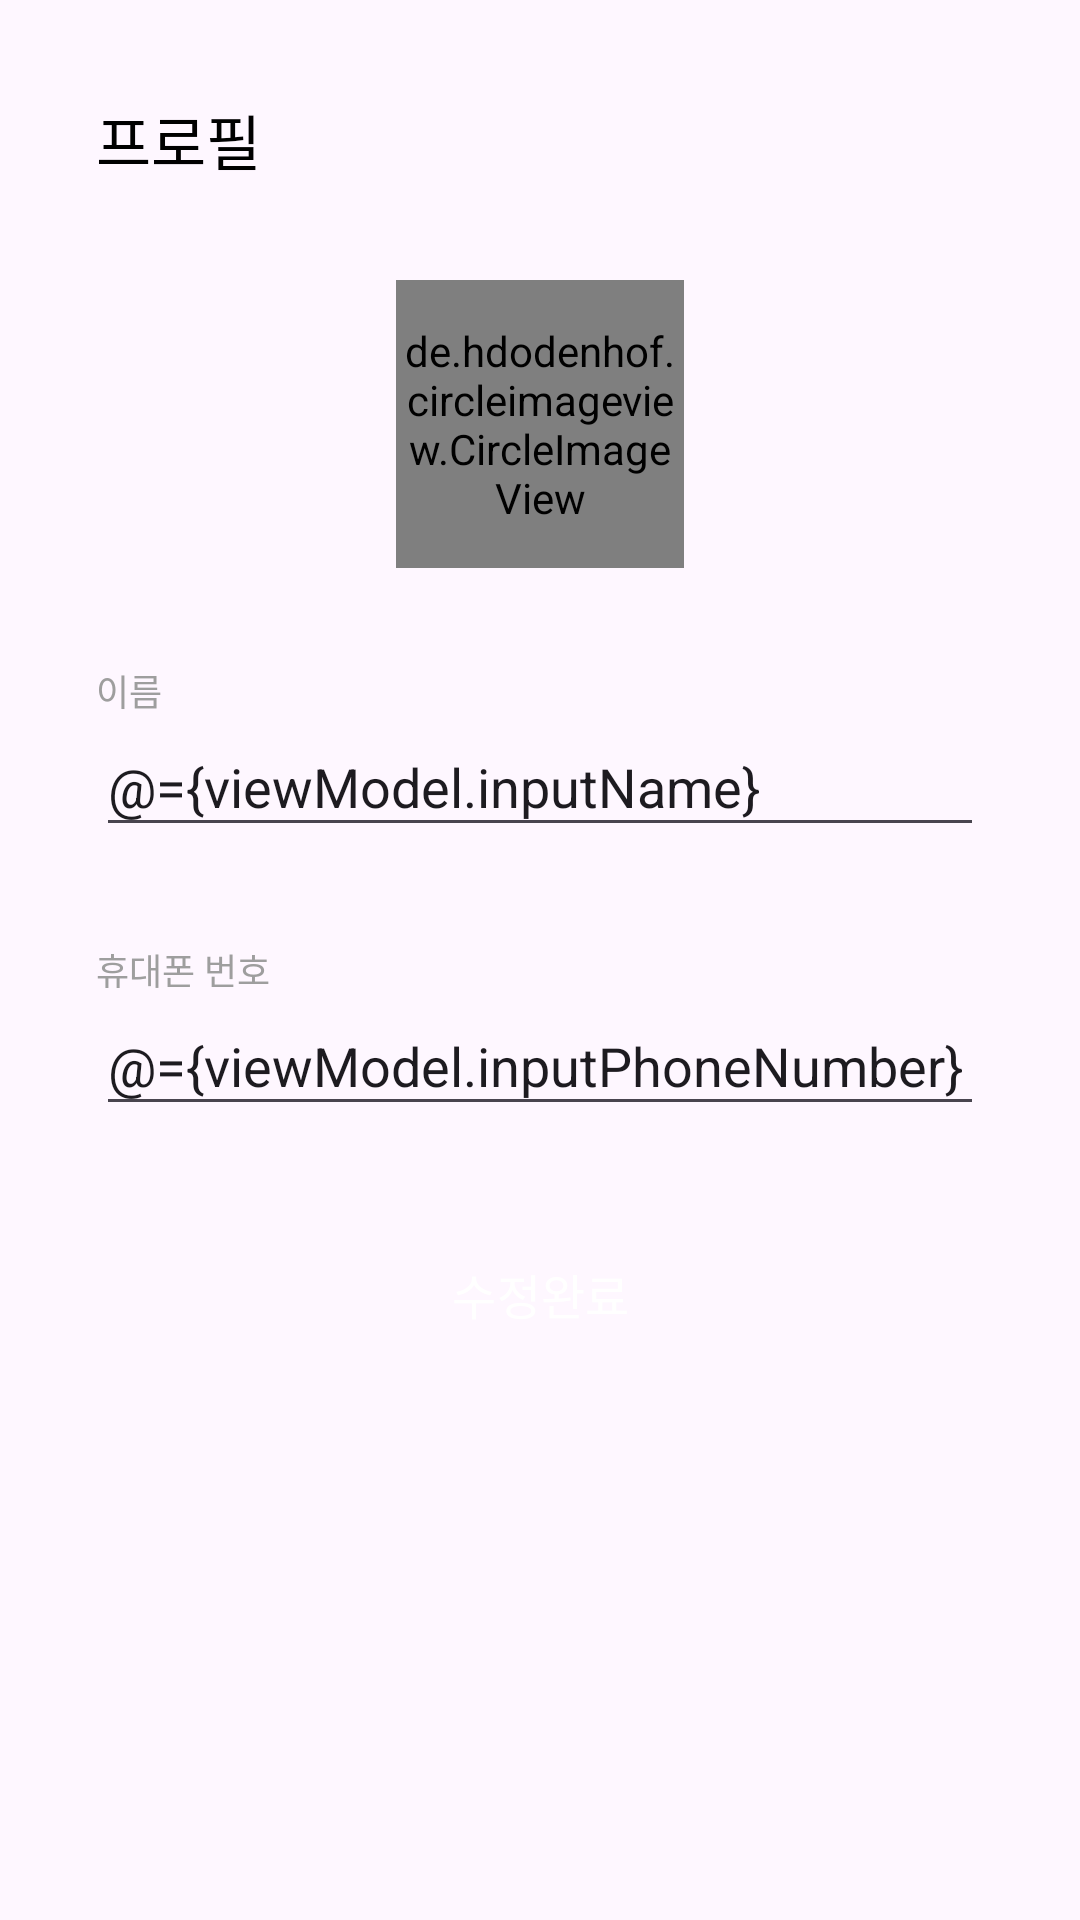

Android layout source for this screen:
<!-- AndroidManifest.xml: application theme Theme.Witt -->
<!-- res/layout/fragment_profile_edit.xml -->
<?xml version="1.0" encoding="utf-8"?>
<layout xmlns:tools="http://schemas.android.com/tools"
    xmlns:app="http://schemas.android.com/apk/res-auto"
    xmlns:android="http://schemas.android.com/apk/res/android">
    <data>
        <variable
            name="viewModel"
            type="com.example.witt.presentation.ui.profile_edit.ProfileEditViewModel" />
    </data>
    <androidx.constraintlayout.widget.ConstraintLayout
        android:layout_width="match_parent"
        android:layout_height="match_parent"
        android:padding="32dp"
        tools:context=".presentation.ui.profile_edit.ProfileEditFragment">

        <de.hdodenhof.circleimageview.CircleImageView
            android:id="@+id/profile_image"
            android:layout_width="96dp"
            android:layout_height="96dp"
            android:layout_marginTop="32dp"
            android:src="@drawable/penguin"
            app:layout_constraintEnd_toEndOf="parent"
            app:layout_constraintStart_toStartOf="parent"
            app:layout_constraintTop_toBottomOf="@+id/signUp2TextView"
            />

        <TextView
            android:id="@+id/signUp2TextView"
            android:layout_width="wrap_content"
            android:layout_height="wrap_content"
            android:text="프로필"
            android:textSize="20sp"
            android:textColor="@color/black"
            app:layout_constraintStart_toStartOf="parent"
            app:layout_constraintTop_toTopOf="parent" />

        <TextView
            android:id="@+id/nameTextView"
            android:layout_width="wrap_content"
            android:layout_height="wrap_content"
            android:text="이름"
            android:layout_marginTop="32dp"
            android:textColor="@color/gray"
            android:textSize="12sp"
            app:layout_constraintStart_toStartOf="parent"
            app:layout_constraintTop_toBottomOf="@+id/profile_image" />

        <EditText
            android:id="@+id/nameEditText"
            android:layout_width="match_parent"
            android:layout_height="wrap_content"
            android:ems="10"
            android:hint="이름을 입력하세요."
            android:text="@={viewModel.inputName}"
            android:singleLine="true" android:inputType="textPersonName"
            app:layout_constraintEnd_toEndOf="parent"
            app:layout_constraintStart_toStartOf="parent"
            app:layout_constraintTop_toBottomOf="@+id/nameTextView" />

        <TextView
            android:id="@+id/phoneNumberTextView"
            android:layout_width="wrap_content"
            android:layout_height="wrap_content"
            android:layout_marginTop="32dp"
            android:text="휴대폰 번호"
            android:textColor="@color/gray"
            android:textSize="12sp"
            app:layout_constraintStart_toStartOf="parent"
            app:layout_constraintTop_toBottomOf="@+id/nameEditText" />

        <EditText
            android:id="@+id/phoneNumberEditText"
            android:layout_width="match_parent"
            android:layout_height="wrap_content"
            android:ems="10"
            android:singleLine="true"
            android:text="@={viewModel.inputPhoneNumber}"
            android:hint="(예시) 01012345678"
            android:inputType="phone"
            app:layout_constraintEnd_toEndOf="parent"
            app:layout_constraintStart_toStartOf="parent"
            app:layout_constraintTop_toBottomOf="@+id/phoneNumberTextView"
            />

        <Button
            android:id="@+id/profile_edit_button"
            style="@style/Widget.Material3.Button.ElevatedButton"
            android:layout_width="match_parent"
            android:layout_height="wrap_content"
            android:backgroundTint="@color/skyBlue"
            android:text="수정완료"
            android:textColor="@color/white"
            android:textSize="16sp"
            android:layout_marginTop="32dp"
            app:layout_constraintEnd_toEndOf="parent"
            app:layout_constraintStart_toStartOf="parent"
            app:layout_constraintTop_toBottomOf="@+id/phoneNumberEditText" />'
    </androidx.constraintlayout.widget.ConstraintLayout>
</layout>
<!-- resources referenced by this layout -->
<resources>
  <color name="black">#FF000000</color>
  <color name="gray">#9E9E9E</color>
  <color name="skyBlue">#7B9ACC</color>
  <color name="white">#FFFFFFFF</color>
  <style name="Theme.Witt" parent="Theme.Material3.DayNight.NoActionBar">
          
          <item name="colorPrimary">@color/skyBlue</item>
          <item name="colorPrimaryVariant">@color/purple_700</item>
          <item name="colorOnPrimary">@color/white</item>
          
          <item name="colorSecondary">@color/teal_200</item>
          <item name="colorSecondaryVariant">@color/teal_700</item>
          <item name="colorOnSecondary">@color/black</item>
          
          <item name="android:statusBarColor" tools:targetApi="l">?attr/colorPrimaryVariant</item>
          
      </style>
  <color name="purple_700">#FF3700B3</color>
  <color name="teal_200">#FF03DAC5</color>
  <color name="teal_700">#FF018786</color>
</resources>
